Labelled photos from "Durian_Leaf_Diseases", an image-classification folder in tmai110605/DurianLeafDisease. The possible labels are: algal, allocaridara attack, blight, healthy, phomopsis.

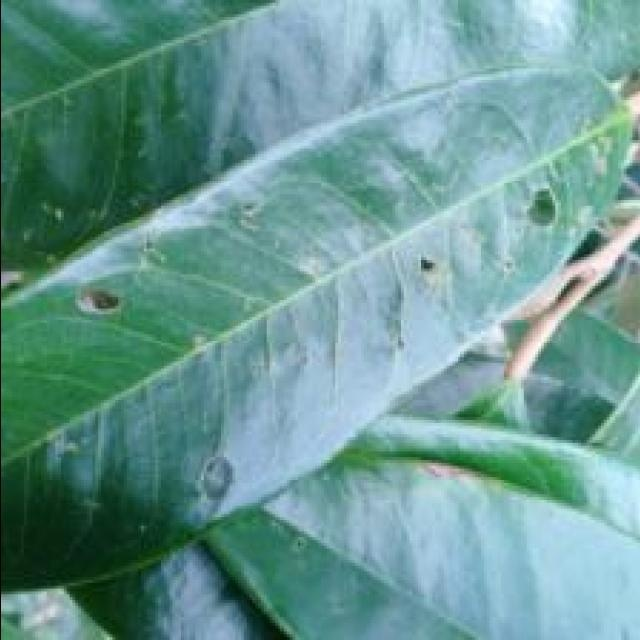
Label: allocaridara attack

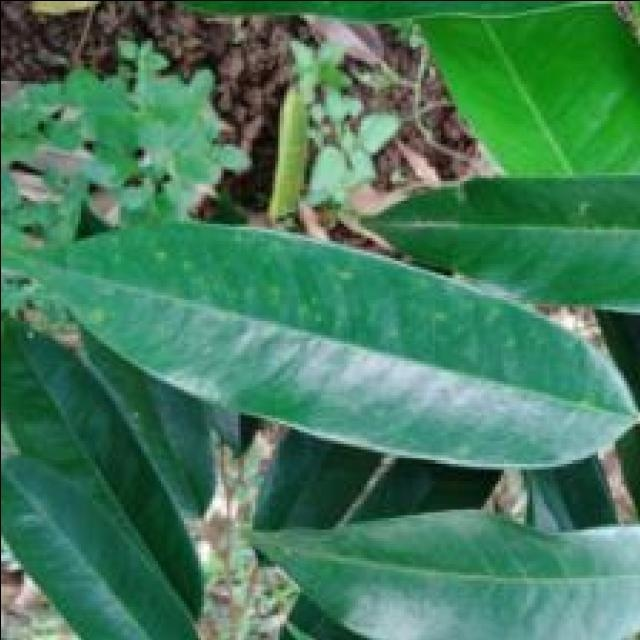
Label: phomopsis

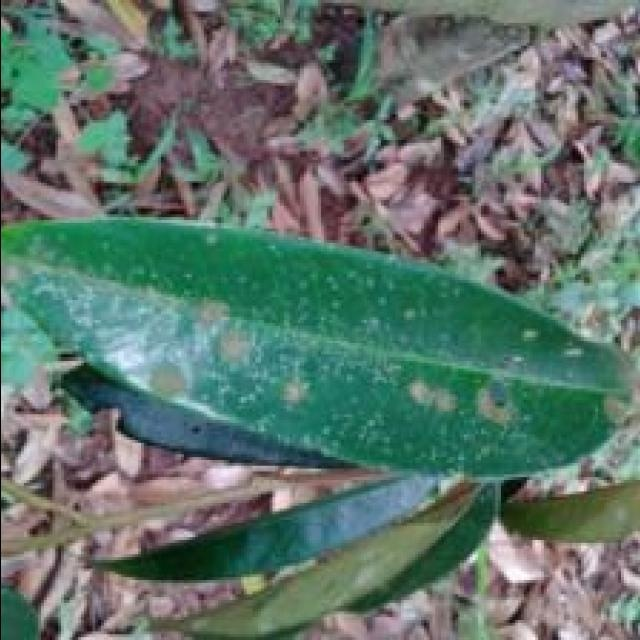
Label: algal

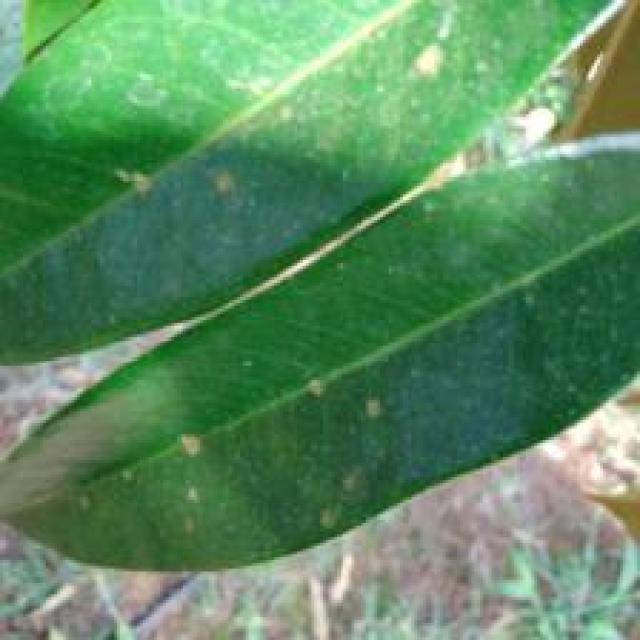
Label: algal

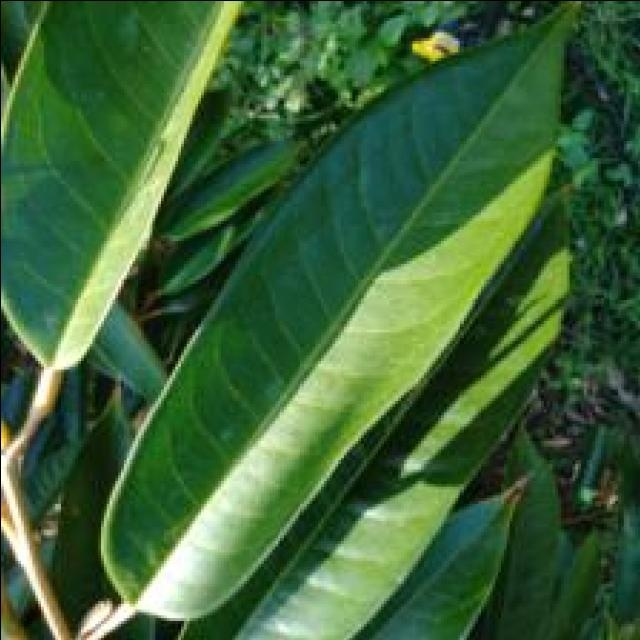
Label: healthy

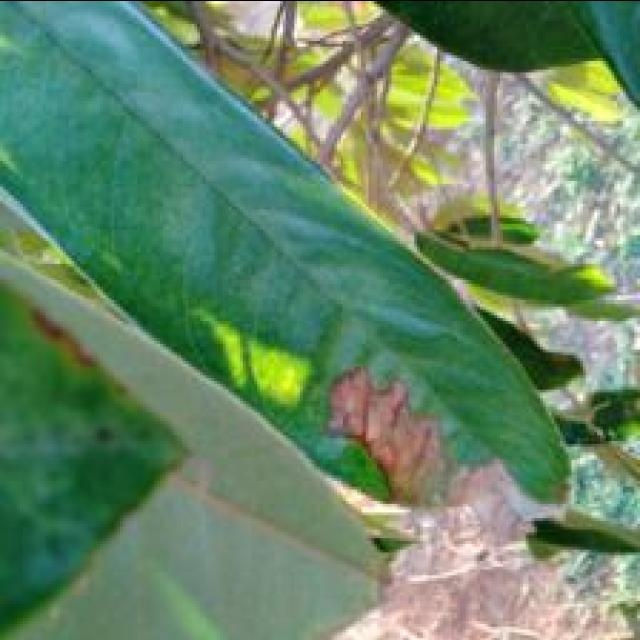
Label: blight
